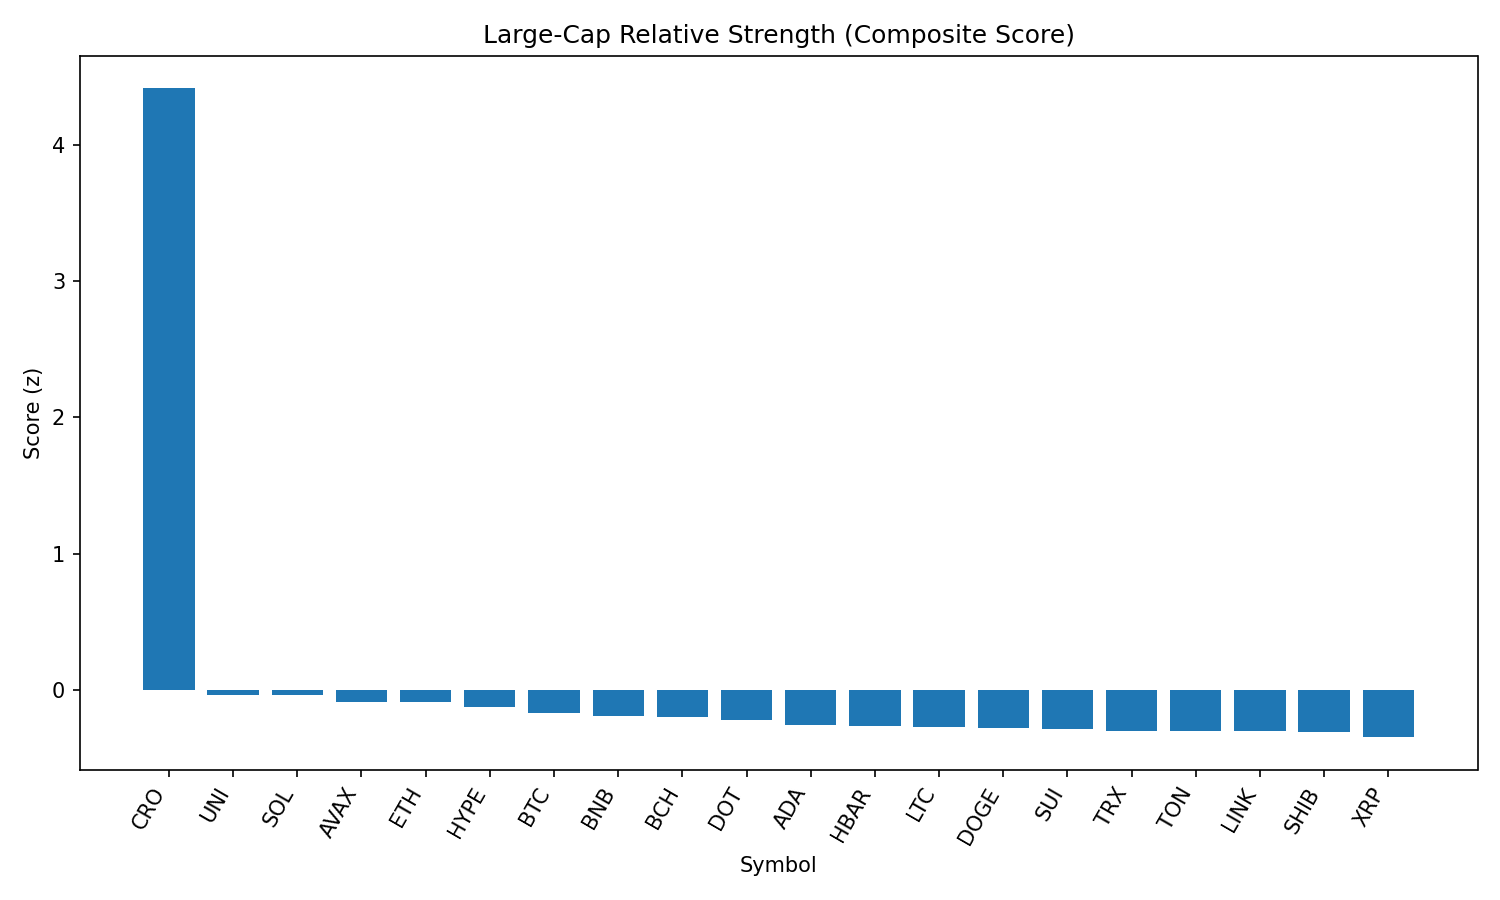

The file beside this chart, header and first rows:
rank, name, symbol, price, pct_1h, pct_24h, pct_7d, pct_1h_vs_btc, pct_24h_vs_btc, pct_7d_vs_btc, market_cap_rank, market_cap, volume_usd, score
1, Cronos, CRO, 0.3623, 5.345, 74.45, 150.4, 4.956, 73.83, 152.3, 21, 12169515342, 2321829711, 4.413
2, Uniswap, UNI, 10.04, 0.9733, 0.5654, -6.001, 0.5851, -0.05469, -4.168, 34, 6032924717, 404112541, -0.03321
3, Solana, SOL, 207.3, 0.3641, 4.344, 10.18, -0.02411, 3.724, 12.01, 6, 112103423855, 12944909730, -0.03815
4, Avalanche, AVAX, 24.65, 0.6089, 1.103, 4.829, 0.2207, 0.483, 6.662, 23, 10417086391, 759370588, -0.08865
5, Ethereum, ETH, 4539, 0.5709, -0.7927, 5.754, 0.1827, -1.413, 7.588, 2, 547941474134, 35249005299, -0.08957
6, Hyperliquid, HYPE, 48.21, 0.7876, -4.877, 12.11, 0.3994, -5.497, 13.94, 16, 13069335930, 531334078, -0.1268
7, Bitcoin, BTC, 111898, 0.3883, 0.6201, -1.833, 0.0, 0.0, 0.0, 1, 2227841194673, 36444728974, -0.1689
8, BNB, BNB, 861.2, 0.5271, -0.06422, -1.998, 0.1389, -0.6844, -0.1649, 5, 119951577747, 1360394253, -0.189
9, Bitcoin Cash, BCH, 554.2, 0.4194, 1.125, -1.543, 0.03119, 0.5051, 0.29, 22, 11038365736, 205988473, -0.1995
10, Polkadot, DOT, 3.87, 0.407, 0.127, -0.6394, 0.01875, -0.4931, 1.194, 35, 5895758060, 263572183, -0.2234
11, Cardano, ADA, 0.8584, 0.4501, -1.094, -3.539, 0.06187, -1.714, -1.705, 11, 31319318378, 1282913600, -0.2532
12, Hedera, HBAR, 0.2386, 0.4091, -1.31, -1.476, 0.02088, -1.93, 0.3573, 24, 10112570028, 248599574, -0.2636
13, Litecoin, LTC, 113, 0.4054, -1.021, -3.349, 0.0171, -1.641, -1.516, 27, 8610414237, 529195729, -0.2687
14, Dogecoin, DOGE, 0.221, 0.246, 0.3473, -1.063, -0.1423, -0.2729, 0.7702, 9, 33298193029, 2229668759, -0.2761
15, Sui, SUI, 3.47, 0.2362, 0.6195, -2.542, -0.152, -0.000613, -0.7091, 19, 12203050104, 1252651783, -0.2844
16, TRON, TRX, 0.3472, 0.299, -1.043, -2.193, -0.08922, -1.664, -0.3595, 10, 32863371362, 933822164, -0.301
17, Toncoin, TON, 3.15, 0.3346, -1.139, -4.038, -0.05369, -1.759, -2.204, 28, 8100197230, 119205464, -0.3033
18, Chainlink, LINK, 23.84, 0.4516, -2.074, -7.896, 0.0633, -2.694, -6.063, 13, 16167828485, 1495311316, -0.3034
19, Shiba Inu, SHIB, 1.255e-05, 0.1706, 0.1921, -0.8563, -0.2177, -0.428, 0.977, 30, 7400193081, 194078284, -0.3117
20, XRP, XRP, 2.98, 0.06239, -0.8257, 1.969, -0.3259, -1.446, 3.803, 3, 177220484845, 6029511661, -0.3463
21, Stellar, XLM, 0.381, 0.1761, -2.465, -5.023, -0.2121, -3.085, -3.19, 20, 11949028190, 381423471, -0.4012
